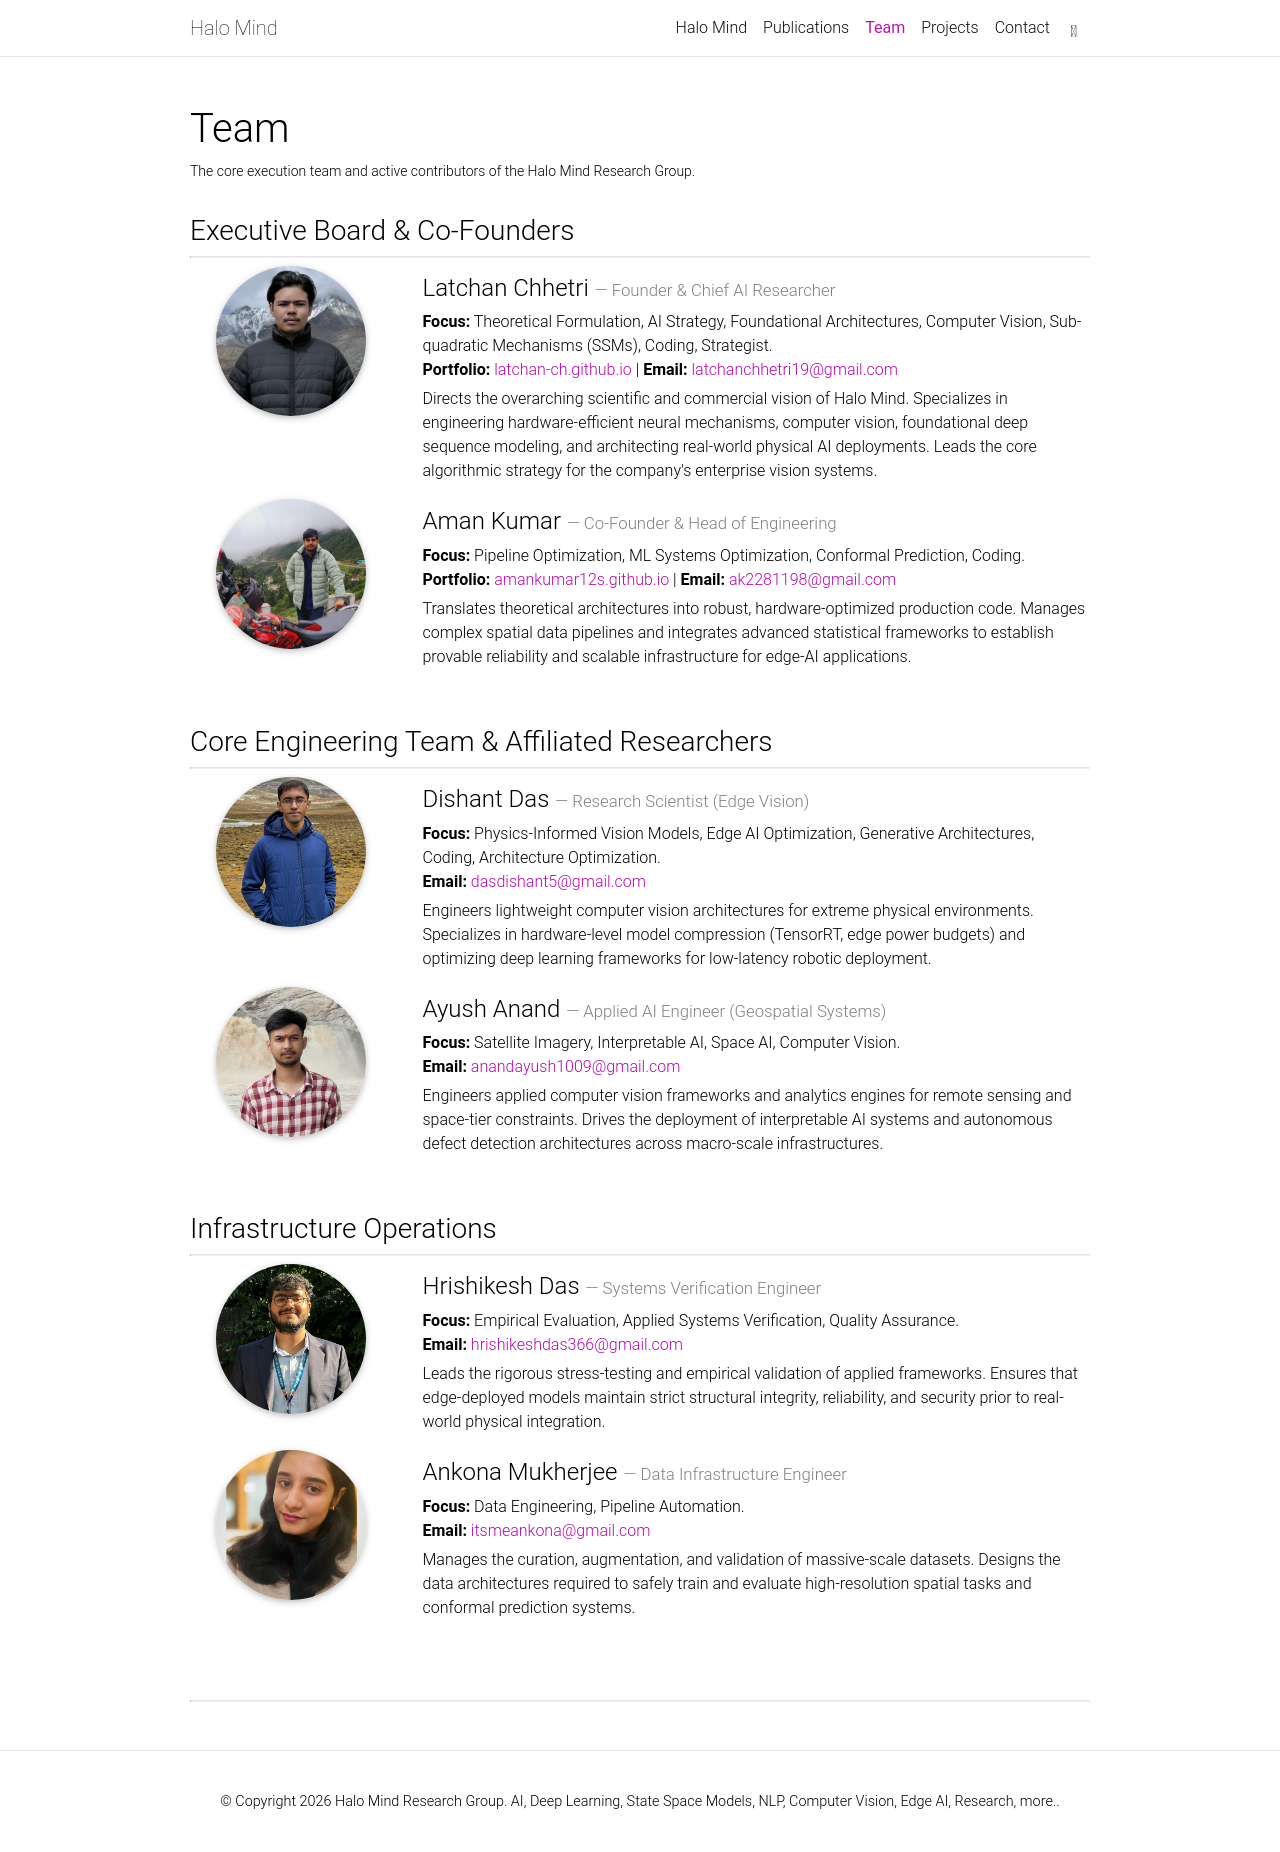

repository: HaloMind-Research/halomind-research.github.io · page: team/index.html · generator: jekyll

---
layout: page
title: Team
permalink: /team/
nav: true
nav_order: 2
description: The core execution team and active contributors of the Halo Mind Research Group.
---

### Executive Board & Co-Founders
<hr>

<div class="row mb-5">
  <div class="col-sm-3 text-center">
    <img src="{{ '/assets/img/pic1.jpeg' | relative_url }}" class="img-fluid rounded-circle z-depth-1" alt="Latchan Chhetri" style="max-width: 150px; aspect-ratio: 1/1; object-fit: cover;">
  </div>
  <div class="col-sm-9">
    <h4 class="mt-2">Latchan Chhetri <span style="font-size: 0.7em; color: gray;">— Founder & Chief AI Researcher</span></h4>
    <p style="margin-bottom: 5px;"><strong>Focus:</strong> Theoretical Formulation, AI Strategy, Foundational Architectures, Computer Vision, Sub-quadratic Mechanisms (SSMs), Coding, Strategist.<br>
      <strong>Portfolio:</strong> <a href="https://latchan-ch.github.io">latchan-ch.github.io</a> | <strong>Email:</strong> <a href="mailto:latchanchhetri19@gmail.com">latchanchhetri19@gmail.com</a></p>
    <p>Directs the overarching scientific and commercial vision of Halo Mind. Specializes in engineering hardware-efficient neural mechanisms, computer vision, foundational deep sequence modeling, and architecting real-world physical AI deployments. Leads the core algorithmic strategy for the company's enterprise vision systems.</p>
  </div>
</div>

<div class="row mb-5">
  <div class="col-sm-3 text-center">
    <img src="{{ '/assets/img/pic2.jpeg' | relative_url }}" class="img-fluid rounded-circle z-depth-1" alt="Aman Kumar" style="max-width: 150px; aspect-ratio: 1/1; object-fit: cover;">
  </div>
  <div class="col-sm-9">
    <h4 class="mt-2">Aman Kumar <span style="font-size: 0.7em; color: gray;">— Co-Founder & Head of Engineering</span></h4>
    <p style="margin-bottom: 5px;"><strong>Focus:</strong> Pipeline Optimization, ML Systems Optimization, Conformal Prediction, Coding.<br>
      <strong>Portfolio:</strong> <a href="https://amankumar12s.github.io">amankumar12s.github.io</a> | <strong>Email:</strong> <a href="mailto:ak2281198@gmail.com">ak2281198@gmail.com</a></p>
    <p>Translates theoretical architectures into robust, hardware-optimized production code. Manages complex spatial data pipelines and integrates advanced statistical frameworks to establish provable reliability and scalable infrastructure for edge-AI applications.</p>
  </div>
</div>

<br>
### Core Engineering Team & Affiliated Researchers
<hr>

<div class="row mb-5">
  <div class="col-sm-3 text-center">
    <img src="{{ '/assets/img/pic5.jpeg' | relative_url }}" class="img-fluid rounded-circle z-depth-1" alt="Dishant Das" style="max-width: 150px; aspect-ratio: 1/1; object-fit: cover;">
  </div>
  <div class="col-sm-9">
    <h4 class="mt-2">Dishant Das <span style="font-size: 0.7em; color: gray;">— Research Scientist (Edge Vision)</span></h4>
    <p style="margin-bottom: 5px;"><strong>Focus:</strong> Physics-Informed Vision Models, Edge AI Optimization, Generative Architectures, Coding, Architecture Optimization.<br>
    <strong>Email:</strong> <a href="mailto:dasdishant5@gmail.com">dasdishant5@gmail.com</a></p>
    <p>Engineers lightweight computer vision architectures for extreme physical environments. Specializes in hardware-level model compression (TensorRT, edge power budgets) and optimizing deep learning frameworks for low-latency robotic deployment.</p>
  </div>
</div>

<div class="row mb-5">
  <div class="col-sm-3 text-center">
    <img src="{{ '/assets/img/pic6.jpeg' | relative_url }}" class="img-fluid rounded-circle z-depth-1" alt="Ayush Anand" style="max-width: 150px; aspect-ratio: 1/1; object-fit: cover;">
  </div>
  <div class="col-sm-9">
    <h4 class="mt-2">Ayush Anand <span style="font-size: 0.7em; color: gray;">— Applied AI Engineer (Geospatial Systems)</span></h4>
    <p style="margin-bottom: 5px;"><strong>Focus:</strong> Satellite Imagery, Interpretable AI, Space AI, Computer Vision.<br>
    <strong>Email:</strong> <a href="mailto:anandayush1009@gmail.com">anandayush1009@gmail.com</a></p>
    <p>Engineers applied computer vision frameworks and analytics engines for remote sensing and space-tier constraints. Drives the deployment of interpretable AI systems and autonomous defect detection architectures across macro-scale infrastructures.</p>
  </div>
</div>


<br>
### Infrastructure Operations
<hr>

<div class="row mb-5">
  <div class="col-sm-3 text-center">
    <img src="{{ '/assets/img/pic3.jpeg' | relative_url }}" class="img-fluid rounded-circle z-depth-1" alt="Hrishikesh Das" style="max-width: 150px; aspect-ratio: 1/1; object-fit: cover;">
  </div>
  <div class="col-sm-9">
    <h4 class="mt-2">Hrishikesh Das <span style="font-size: 0.7em; color: gray;">— Systems Verification Engineer</span></h4>
    <p style="margin-bottom: 5px;"><strong>Focus:</strong> Empirical Evaluation, Applied Systems Verification, Quality Assurance.<br>
    <strong>Email:</strong> <a href="mailto:hrishikeshdas366@gmail.com">hrishikeshdas366@gmail.com</a></p>
    <p>Leads the rigorous stress-testing and empirical validation of applied frameworks. Ensures that edge-deployed models maintain strict structural integrity, reliability, and security prior to real-world physical integration.</p>
  </div>
</div>

<div class="row mb-4">
  <div class="col-sm-3 text-center">
    <img src="{{ '/assets/img/pic4.jpeg' | relative_url }}" class="img-fluid rounded-circle z-depth-1" alt="Ankona Mukherjee" style="max-width: 150px; aspect-ratio: 1/1; object-fit: cover;">
  </div>
  <div class="col-sm-9">
    <h4 class="mt-2">Ankona Mukherjee <span style="font-size: 0.7em; color: gray;">— Data Infrastructure Engineer</span></h4>
    <p style="margin-bottom: 5px;"><strong>Focus:</strong> Data Engineering, Pipeline Automation.<br>
    <strong>Email:</strong> <a href="mailto:itsmeankona@gmail.com">itsmeankona@gmail.com</a></p>
    <p>Manages the curation, augmentation, and validation of massive-scale datasets. Designs the data architectures required to safely train and evaluate high-resolution spatial tasks and conformal prediction systems.</p>
  </div>
</div>

<br>
<hr>
